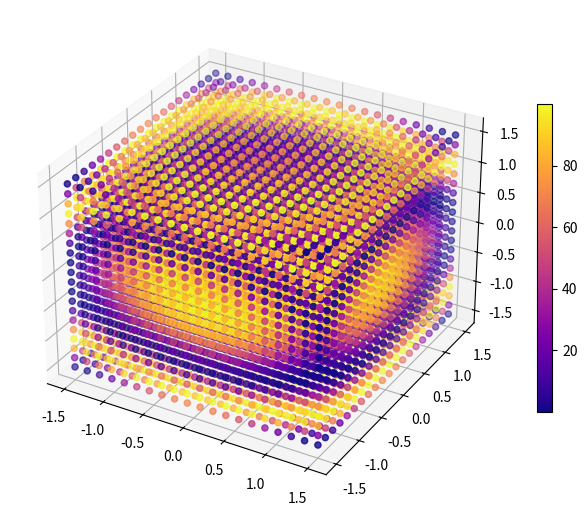

Recreate this plot in Python.
import numpy as np
import matplotlib.pyplot as plt

N = 20
x = np.linspace(-1.5, 1.5, N)
y = np.linspace(-1.5, 1.5, N)
z = np.linspace(-1.5, 1.5, N)
X, Y, Z = np.meshgrid(x, y, z)

values = np.sin(X**2 + Y**2 + Z**2 * 3) * 50 + 50  

x_flat = X.flatten()
y_flat = Y.flatten()
z_flat = Z.flatten()
c_flat = values.flatten()

fig = plt.figure(figsize=(8,8))
ax = fig.add_subplot(111, projection='3d')
sc = ax.scatter(x_flat, y_flat, z_flat, c=c_flat, cmap='plasma', s=20)
plt.colorbar(sc, shrink=0.5)
plt.show()
